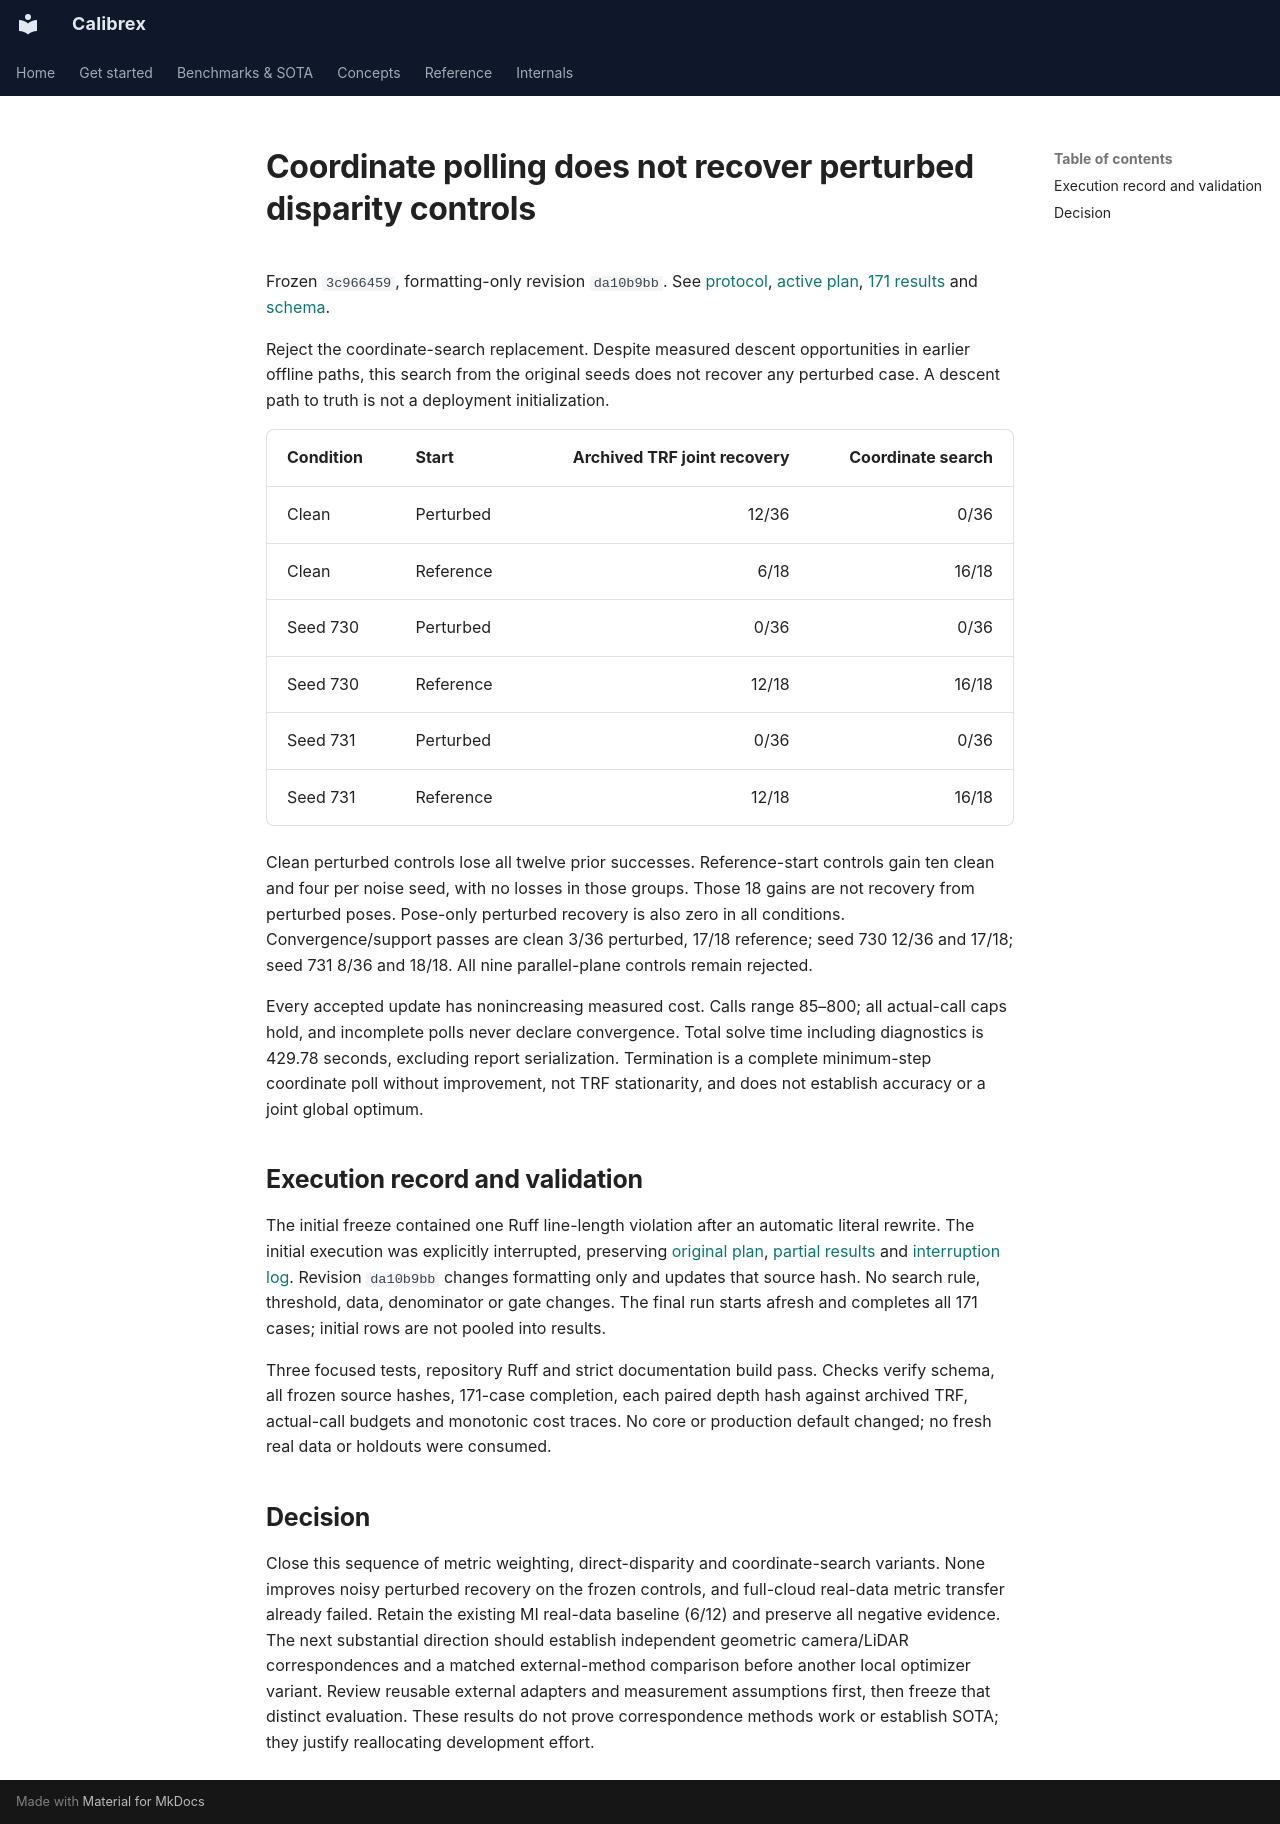

repository: rsasaki0109/Calibrex · page: research/disparity_pattern_results/index.html · generator: mkdocs

# Coordinate polling does not recover perturbed disparity controls

Frozen `3c966459`, formatting-only revision `da10b9bb`. See
[protocol](disparity_pattern_protocol.md),
[active plan](../assets/disparity_pattern_20261030/plan.json),
[171 results](../assets/disparity_pattern_20261030/evaluation.json) and
[schema](../assets/disparity_pattern_20261030/evaluation.schema.json).

Reject the coordinate-search replacement. Despite measured descent opportunities
in earlier offline paths, this search from the original seeds does not recover
any perturbed case. A descent path to truth is not a deployment initialization.

| Condition | Start | Archived TRF joint recovery | Coordinate search |
| --- | --- | ---: | ---: |
| Clean | Perturbed | 12/36 | 0/36 |
| Clean | Reference | 6/18 | 16/18 |
| Seed 730 | Perturbed | 0/36 | 0/36 |
| Seed 730 | Reference | 12/18 | 16/18 |
| Seed 731 | Perturbed | 0/36 | 0/36 |
| Seed 731 | Reference | 12/18 | 16/18 |

Clean perturbed controls lose all twelve prior successes. Reference-start controls
gain ten clean and four per noise seed, with no losses in those groups. Those
18 gains are not recovery from perturbed poses. Pose-only perturbed recovery is
also zero in all conditions. Convergence/support passes are clean 3/36 perturbed,
17/18 reference; seed 730 12/36 and 17/18; seed 731 8/36 and 18/18. All nine
parallel-plane controls remain rejected.

Every accepted update has nonincreasing measured cost. Calls range 85–800;
all actual-call caps hold, and incomplete polls never declare convergence. Total
solve time including diagnostics is 429.78 seconds, excluding report serialization.
Termination is a complete minimum-step coordinate poll without improvement, not
TRF stationarity, and does not establish accuracy or a joint global optimum.

## Execution record and validation

The initial freeze contained one Ruff line-length violation after an automatic
literal rewrite. The initial execution was explicitly interrupted, preserving
[original plan](../assets/disparity_pattern_20261030/plan.initial.json),
[partial results](../assets/disparity_pattern_20261030/evaluation.interrupted.json)
and [interruption log](../assets/disparity_pattern_20261030/initial_interruption.txt).
Revision `da10b9bb` changes formatting only and updates that source hash. No search
rule, threshold, data, denominator or gate changes. The final run starts afresh
and completes all 171 cases; initial rows are not pooled into results.

Three focused tests, repository Ruff and strict documentation build pass. Checks
verify schema, all frozen source hashes, 171-case completion, each paired depth
hash against archived TRF, actual-call budgets and monotonic cost traces. No core
or production default changed; no fresh real data or holdouts were consumed.

## Decision

Close this sequence of metric weighting, direct-disparity and coordinate-search
variants. None improves noisy perturbed recovery on the frozen controls, and
full-cloud real-data metric transfer already failed. Retain the existing MI
real-data baseline (6/12) and preserve all negative evidence. The next substantial
direction should establish independent geometric camera/LiDAR correspondences
and a matched external-method comparison before another local optimizer variant.
Review reusable external adapters and measurement assumptions first, then freeze
that distinct evaluation. These results do not prove correspondence methods work
or establish SOTA; they justify reallocating development effort.
